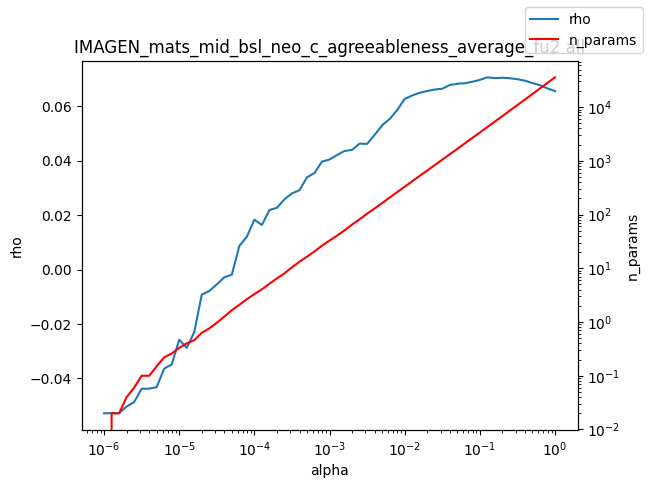

Source data for this figure (header and first rows):
alpha, rho, n_params
1e-06, -0.05287, 0.0
1.2589254117941661e-06, -0.0528, 0.02
1.584893192461111e-06, -0.0528, 0.02
1.9952623149688787e-06, -0.05038, 0.04
2.511886431509577e-06, -0.04875, 0.06
3.162277660168379e-06, -0.04382, 0.1
3.981071705534969e-06, -0.04382, 0.1
5.011872336272715e-06, -0.04322, 0.15
6.30957344480193e-06, -0.03641, 0.22
7.943282347242805e-06, -0.03493, 0.26
1e-05, -0.0258, 0.33
1.2589254117941661e-05, -0.02882, 0.4
1.5848931924611107e-05, -0.02304, 0.46
1.9952623149688786e-05, -0.009226, 0.63
2.511886431509577e-05, -0.007898, 0.76
3.1622776601683795e-05, -0.005479, 0.97
3.9810717055349695e-05, -0.002862, 1.26
5.011872336272725e-05, -0.001892, 1.66
6.309573444801929e-05, 0.008658, 2.09
7.943282347242806e-05, 0.01206, 2.66
0.0001, 0.01829, 3.31
0.0001259, 0.01637, 4.06
0.0001585, 0.02187, 5.16
0.0001995, 0.02269, 6.47
0.0002512, 0.0258, 8.05
0.0003162, 0.02799, 10.4
0.0003981, 0.02915, 13.24
0.0005012, 0.03389, 16.42
0.000631, 0.03547, 20.59
0.0007943, 0.03969, 26.35
0.001, 0.04043, 32.87
0.001259, 0.0421, 40.45
0.001585, 0.04358, 50.87
0.001995, 0.04398, 64.97
0.002512, 0.04628, 81.84
0.003162, 0.04618, 103.7
0.003981, 0.04952, 129.8
0.005, 0.05289, 163.0
0.005012, 0.05306, 163.3
0.00631, 0.05531, 206.6
0.007943, 0.0586, 261.1
0.01, 0.06272, 329.2
0.01259, 0.06397, 415.5
0.01585, 0.06498, 524.1
0.01995, 0.06562, 660.2
0.02512, 0.06616, 832
0.03162, 0.06645, 1048
0.03981, 0.06785, 1322
0.05, 0.06825, 1665
0.05012, 0.06835, 1669
0.0631, 0.06846, 2106
0.07943, 0.06902, 2662
0.1, 0.06971, 3364
0.1259, 0.07065, 4246
0.1585, 0.07034, 5370
0.1995, 0.07049, 6796
0.2512, 0.07031, 8602
0.3162, 0.06996, 10887
0.3981, 0.06941, 13801
0.5012, 0.06855, 17496
... 3 more rows
